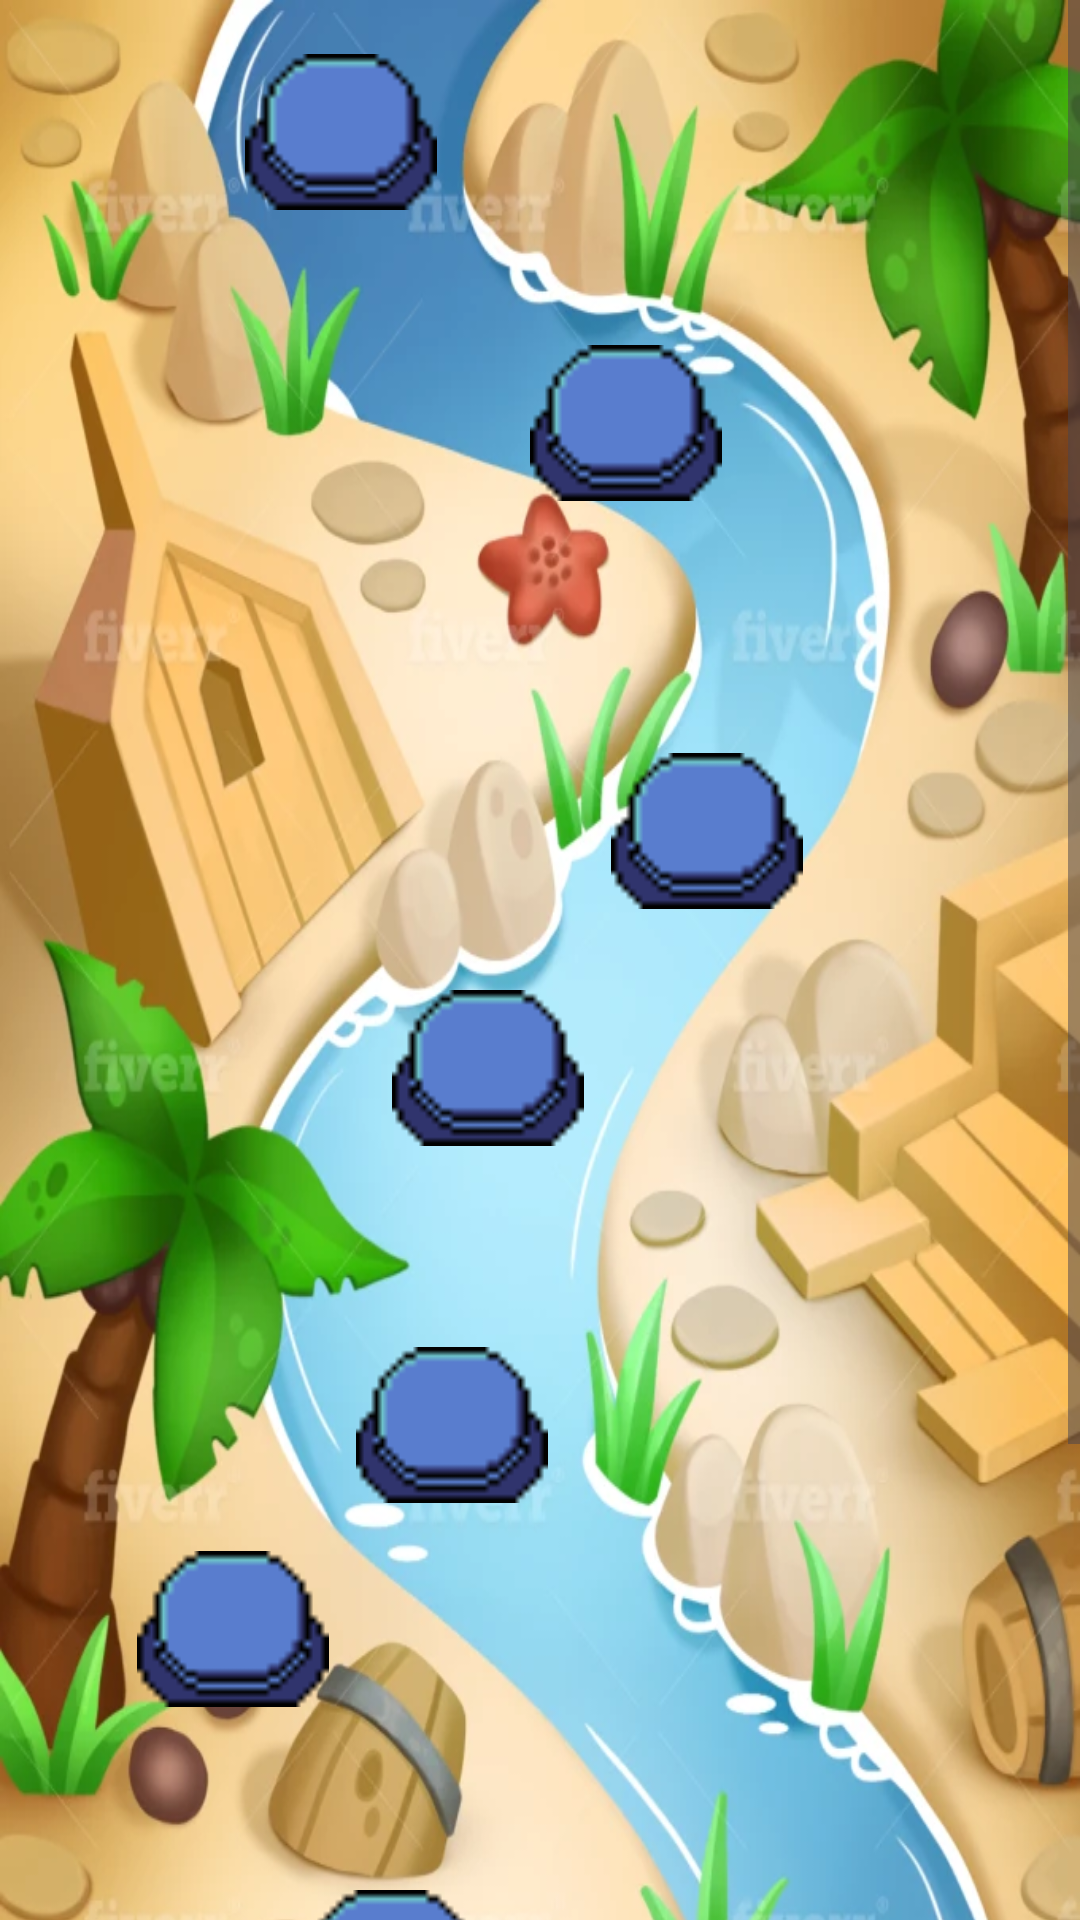

Android layout source for this screen:
<!-- AndroidManifest.xml: application theme Theme.CasoStudioLogopedia -->
<!-- res/layout/mappa5.xml -->
<?xml version="1.0" encoding="utf-8"?>
<ScrollView xmlns:android="http://schemas.android.com/apk/res/android"
    xmlns:app="http://schemas.android.com/apk/res-auto"
    xmlns:tools="http://schemas.android.com/tools"
    android:layout_width="match_parent"
    android:layout_height="match_parent"
    android:id="@+id/scrollView">
<androidx.constraintlayout.widget.ConstraintLayout
    android:layout_width="match_parent"
    android:layout_height="match_parent"
    android:background="@drawable/mappa6">
    <androidx.appcompat.widget.Toolbar
        android:id="@+id/toolbar"
        android:layout_width="match_parent"
        android:layout_height="wrap_content"
        android:layout_weight="1"
        android:minHeight="?attr/actionBarSize"
        android:theme="@style/ThemeOverlay.AppCompat.Dark.ActionBar"
        app:layout_constraintEnd_toEndOf="parent"
        app:layout_constraintStart_toStartOf="parent"
        app:layout_constraintTop_toTopOf="parent"
        app:titleTextColor="@color/white" />

    <ImageButton
        android:id="@+id/imageButton7"
        android:layout_width="85dp"
        android:layout_height="68dp"
        android:layout_marginStart="209dp"
        android:layout_marginTop="243dp"
        android:layout_marginEnd="99dp"
        android:layout_marginBottom="540dp"
        android:background="?android:attr/activatedBackgroundIndicator"
        android:backgroundTint="?android:attr/windowSplashScreenBackground"
        android:scaleX="2"
        android:scaleY="2"
        android:src="@drawable/arcade"
        app:layout_constraintBottom_toBottomOf="parent"
        app:layout_constraintEnd_toEndOf="parent"
        app:layout_constraintStart_toStartOf="parent"
        app:layout_constraintTop_toTopOf="parent" />

    <ImageButton
        android:id="@+id/imageButton8"
        android:layout_width="85dp"
        android:layout_height="68dp"
        android:layout_marginStart="182dp"
        android:layout_marginTop="107dp"
        android:layout_marginEnd="126dp"
        android:layout_marginBottom="676dp"
        android:background="?android:attr/activatedBackgroundIndicator"
        android:backgroundTint="?android:attr/windowSplashScreenBackground"
        android:scaleX="2"
        android:scaleY="2"
        android:src="@drawable/arcade"
        app:layout_constraintBottom_toBottomOf="parent"
        app:layout_constraintEnd_toEndOf="parent"
        app:layout_constraintStart_toStartOf="parent"
        app:layout_constraintTop_toTopOf="parent" />

    <ImageButton
        android:id="@+id/imageButton9"
        android:layout_width="70dp"
        android:layout_height="56dp"
        android:layout_marginStart="95dp"
        android:layout_marginTop="16dp"
        android:layout_marginEnd="228dp"
        android:layout_marginBottom="779dp"
        android:background="?android:attr/activatedBackgroundIndicator"
        android:backgroundTint="?android:attr/windowSplashScreenBackground"
        android:scaleX="2"
        android:scaleY="2"
        android:src="@drawable/arcade"
        app:layout_constraintBottom_toBottomOf="parent"
        app:layout_constraintEnd_toEndOf="parent"
        app:layout_constraintStart_toStartOf="parent"
        app:layout_constraintTop_toTopOf="parent" />

    <ImageButton
        android:id="@+id/imageButton5"
        android:layout_width="85dp"
        android:layout_height="68dp"
        android:layout_marginStart="124dp"
        android:layout_marginTop="441dp"
        android:layout_marginEnd="184dp"
        android:layout_marginBottom="342dp"
        android:background="?android:attr/activatedBackgroundIndicator"
        android:backgroundTint="?android:attr/windowSplashScreenBackground"
        android:scaleX="2"
        android:scaleY="2"
        android:src="@drawable/arcade"
        app:layout_constraintBottom_toBottomOf="parent"
        app:layout_constraintEnd_toEndOf="parent"
        app:layout_constraintStart_toStartOf="parent"
        app:layout_constraintTop_toTopOf="parent" />

    <ImageButton
        android:id="@+id/imageButton4"
        android:layout_width="85dp"
        android:layout_height="68dp"
        android:layout_marginStart="51dp"
        android:layout_marginTop="509dp"
        android:layout_marginEnd="257dp"
        android:layout_marginBottom="274dp"
        android:background="?android:attr/activatedBackgroundIndicator"
        android:backgroundTint="?android:attr/windowSplashScreenBackground"
        android:scaleX="2"
        android:scaleY="2"
        android:src="@drawable/arcade"
        app:layout_constraintBottom_toBottomOf="parent"
        app:layout_constraintEnd_toEndOf="parent"
        app:layout_constraintStart_toStartOf="parent"
        app:layout_constraintTop_toTopOf="parent" />

    <ImageButton
        android:id="@+id/imageButton6"
        android:layout_width="85dp"
        android:layout_height="68dp"
        android:layout_marginStart="136dp"
        android:layout_marginTop="322dp"
        android:layout_marginEnd="172dp"
        android:layout_marginBottom="461dp"
        android:background="?android:attr/activatedBackgroundIndicator"
        android:backgroundTint="?android:attr/windowSplashScreenBackground"
        android:scaleX="2"
        android:scaleY="2"
        android:src="@drawable/arcade"
        app:layout_constraintBottom_toBottomOf="parent"
        app:layout_constraintEnd_toEndOf="parent"
        app:layout_constraintStart_toStartOf="parent"
        app:layout_constraintTop_toTopOf="parent" />

    <ImageButton
        android:id="@+id/imageButton3"
        android:layout_width="85dp"
        android:layout_height="68dp"
        android:layout_marginStart="104dp"
        android:layout_marginTop="622dp"
        android:layout_marginEnd="204dp"
        android:layout_marginBottom="161dp"
        android:background="?android:attr/activatedBackgroundIndicator"
        android:backgroundTint="?android:attr/windowSplashScreenBackground"
        android:scaleX="2"
        android:scaleY="2"
        android:src="@drawable/arcade"
        app:layout_constraintBottom_toBottomOf="parent"
        app:layout_constraintEnd_toEndOf="parent"
        app:layout_constraintStart_toStartOf="parent"
        app:layout_constraintTop_toTopOf="parent" />

    <ImageButton
        android:id="@+id/imageButton2"
        android:layout_width="85dp"
        android:layout_height="68dp"
        android:layout_marginStart="259dp"
        android:layout_marginTop="650dp"
        android:layout_marginEnd="49dp"
        android:layout_marginBottom="133dp"
        android:background="?android:attr/activatedBackgroundIndicator"
        android:backgroundTint="?android:attr/windowSplashScreenBackground"
        android:scaleX="2"
        android:scaleY="2"
        android:src="@drawable/arcade"
        app:layout_constraintBottom_toBottomOf="parent"
        app:layout_constraintEnd_toEndOf="parent"
        app:layout_constraintStart_toStartOf="parent"
        app:layout_constraintTop_toTopOf="parent" />

    <ImageButton
        android:id="@+id/imageButton1"
        android:layout_width="85dp"
        android:layout_height="68dp"
        android:layout_marginStart="292dp"
        android:layout_marginTop="767dp"
        android:layout_marginEnd="16dp"
        android:layout_marginBottom="16dp"
        android:background="?android:attr/activatedBackgroundIndicator"
        android:backgroundTint="?android:attr/windowSplashScreenBackground"
        android:scaleX="2"
        android:scaleY="2"
        android:src="@drawable/arcade"
        app:layout_constraintBottom_toBottomOf="parent"
        app:layout_constraintEnd_toEndOf="parent"
        app:layout_constraintStart_toStartOf="parent"
        app:layout_constraintTop_toTopOf="parent" />
</androidx.constraintlayout.widget.ConstraintLayout>
</ScrollView>
<!-- resources referenced by this layout -->
<resources>
  <color name="white">#FFFFFFFF</color>
  <!-- drawable arcade: png bitmap (drawable, 408 bytes) -->
  <!-- drawable mappa6: jpg bitmap (drawable, 87604 bytes) -->
  <style name="Theme.CasoStudioLogopedia" parent="Base.Theme.CasoStudioLogopedia" />
  <style name="Base.Theme.CasoStudioLogopedia" parent="Theme.Material3.DayNight.NoActionBar">
          
          
      </style>
</resources>
